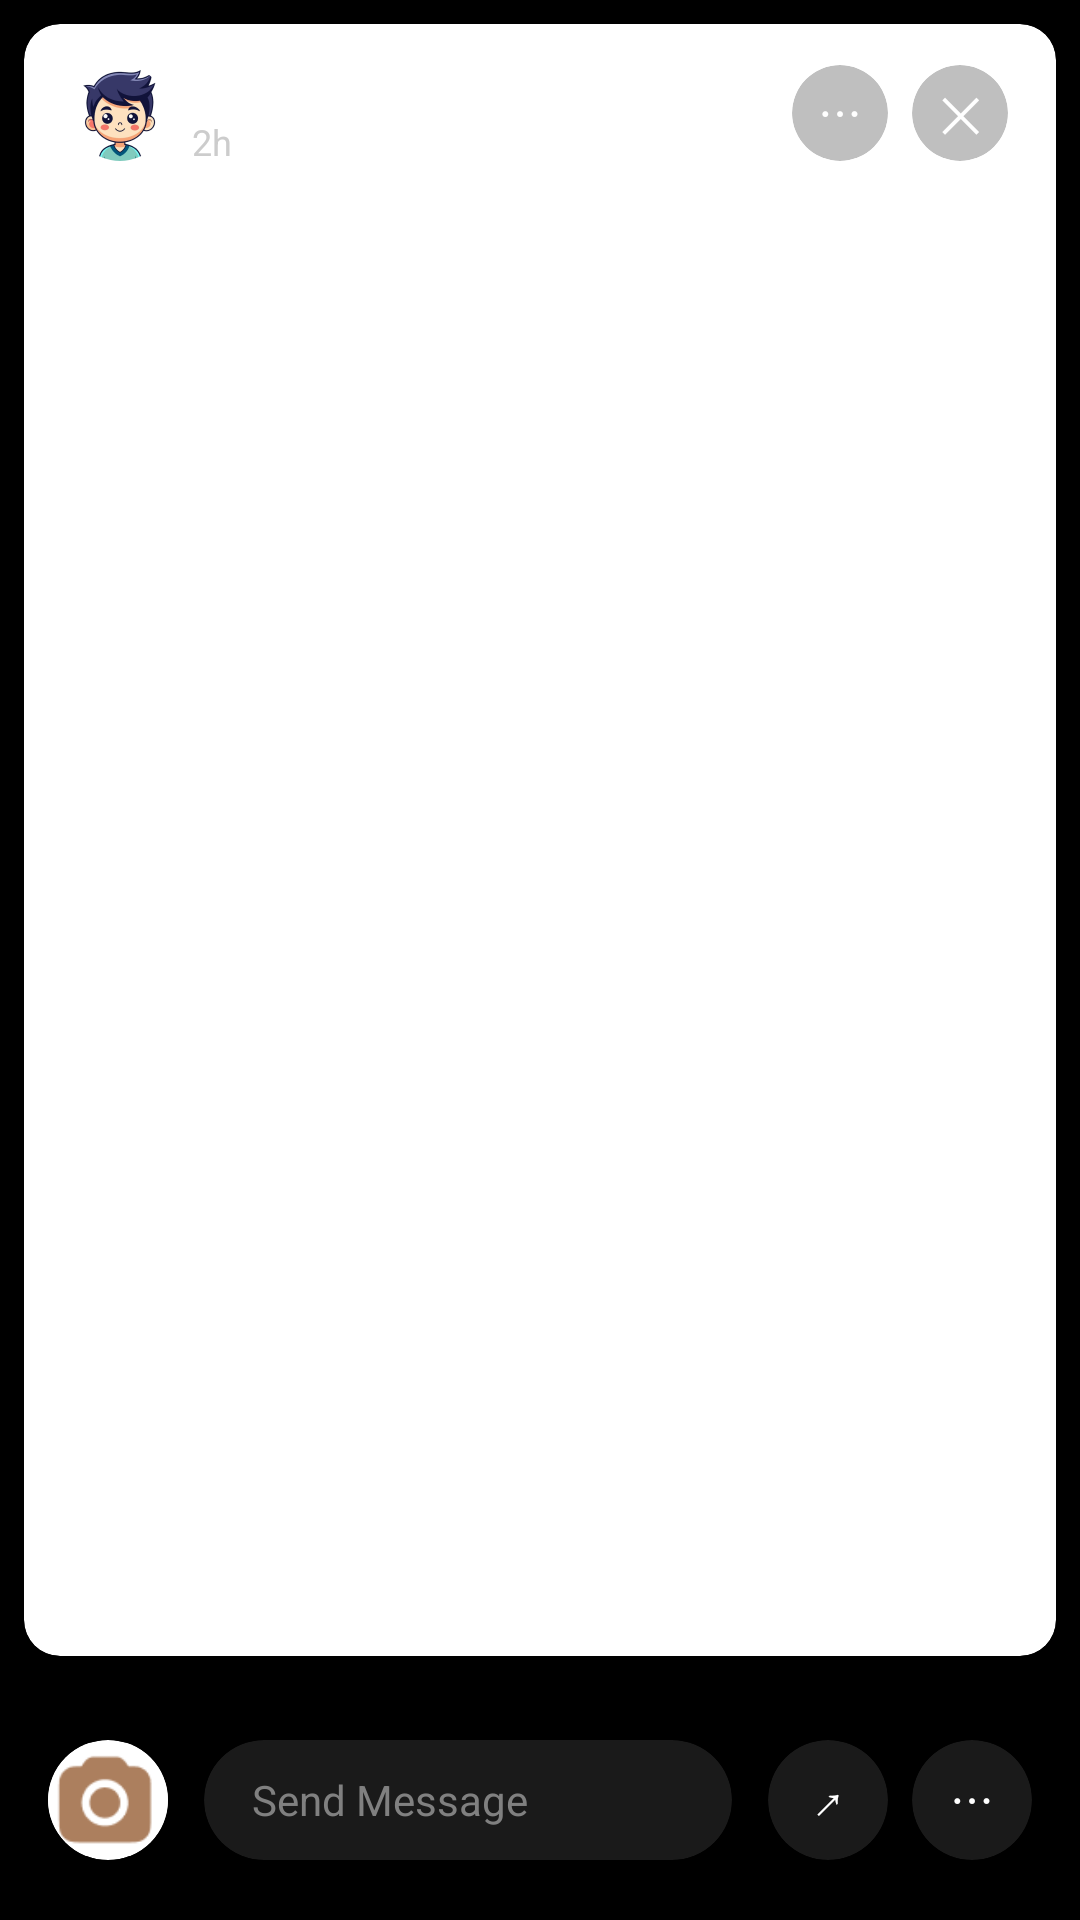

Write the Android layout XML for this screen, with the resource values it uses.
<!-- AndroidManifest.xml: application theme Theme.I220969 -->
<!-- res/layout/activity_other_story.xml -->
<?xml version="1.0" encoding="utf-8"?>
<RelativeLayout xmlns:android="http://schemas.android.com/apk/res/android"
    xmlns:app="http://schemas.android.com/apk/res-auto"
    android:layout_width="match_parent"
    android:layout_height="match_parent"
    android:background="#000000"
    android:fitsSystemWindows="true">

    
    <RelativeLayout
        android:id="@+id/story_content_container"
        android:layout_width="match_parent"
        android:layout_height="match_parent"
        android:layout_above="@+id/story_bottom_controls">

        
        <androidx.cardview.widget.CardView
            android:id="@+id/story_media_container"
            android:layout_width="match_parent"
            android:layout_height="match_parent"
            android:layout_margin="8dp"
            app:cardCornerRadius="12dp"
            app:cardElevation="0dp">

            <ImageView
                android:id="@+id/story_image"
                android:layout_width="match_parent"
                android:layout_height="match_parent"
                android:scaleType="centerCrop"
                android:src="@drawable/me" />


            <LinearLayout
                android:id="@+id/story_progress_container"
                android:layout_width="match_parent"
                android:layout_height="2dp"

                android:layout_marginHorizontal="8dp"
                android:layout_marginTop="8dp"
                android:orientation="horizontal">


                <View
                    android:layout_width="0dp"
                    android:layout_height="2dp"
                    android:layout_weight="1"
                    android:layout_marginEnd="2dp"
                    android:background="#FFFFFF" />

                <View
                    android:layout_width="0dp"
                    android:layout_height="2dp"
                    android:layout_weight="1"
                    android:layout_marginHorizontal="1dp"
                    android:background="#80FFFFFF" />

                <View
                    android:layout_width="0dp"
                    android:layout_height="2dp"
                    android:layout_weight="1"
                    android:layout_marginStart="2dp"
                    android:background="#40FFFFFF" />

            </LinearLayout>


            <LinearLayout
                android:id="@+id/story_header"
                android:layout_width="match_parent"
                android:layout_height="wrap_content"
                android:layout_below="@id/story_progress_container"
                android:layout_marginStart="16dp"
                android:layout_marginTop="12dp"
                android:layout_marginEnd="16dp"
                android:gravity="center_vertical"
                android:orientation="horizontal">


                <androidx.cardview.widget.CardView
                    android:id="@+id/profile"
                    android:layout_width="32dp"
                    android:layout_height="32dp"
                    app:cardCornerRadius="16dp"
                    app:cardElevation="0dp">

                    <ImageView
                        android:layout_width="match_parent"
                        android:layout_height="match_parent"
                        android:scaleType="centerCrop"
                        android:src="@drawable/avatar" />
                </androidx.cardview.widget.CardView>


                <LinearLayout
                    android:layout_width="0dp"
                    android:layout_height="wrap_content"
                    android:layout_marginStart="8dp"
                    android:layout_weight="1"
                    android:orientation="vertical">

                    <TextView
                        android:layout_width="wrap_content"
                        android:layout_height="wrap_content"
                        android:text="sala.uddin"
                        android:textColor="#FFFFFF"
                        android:textSize="14sp"
                        android:textStyle="bold" />

                    <TextView
                        android:layout_width="wrap_content"
                        android:layout_height="wrap_content"
                        android:text="2h"
                        android:textColor="#CCCCCC"
                        android:textSize="12sp" />
                </LinearLayout>


                <androidx.cardview.widget.CardView
                    android:layout_width="32dp"
                    android:layout_height="32dp"
                    app:cardBackgroundColor="#40000000"
                    app:cardCornerRadius="16dp"
                    app:cardElevation="0dp">

                    <TextView
                        android:layout_width="match_parent"
                        android:layout_height="match_parent"
                        android:gravity="center"
                        android:text="⋯"
                        android:textColor="#FFFFFF"
                        android:textSize="16sp" />
                </androidx.cardview.widget.CardView>


                <androidx.cardview.widget.CardView
                    android:id="@+id/cross"
                    android:layout_width="32dp"
                    android:layout_height="32dp"
                    android:layout_marginStart="8dp"
                    app:cardBackgroundColor="#40000000"
                    app:cardCornerRadius="16dp"
                    app:cardElevation="0dp">

                    <TextView
                        android:layout_width="match_parent"
                        android:layout_height="match_parent"
                        android:gravity="center"
                        android:text="✕"
                        android:textColor="#FFFFFF"
                        android:textSize="16sp" />
                </androidx.cardview.widget.CardView>
            </LinearLayout>


            <RelativeLayout
                android:layout_width="match_parent"
                android:layout_height="match_parent">


                <View
                    android:id="@+id/tap_previous"
                    android:layout_width="0dp"
                    android:layout_height="match_parent"
                    android:layout_weight="1"
                    android:background="@android:color/transparent" />


                <View
                    android:id="@+id/tap_next"
                    android:layout_width="0dp"
                    android:layout_height="match_parent"
                    android:layout_alignParentEnd="true"
                    android:layout_weight="1"
                    android:background="@android:color/transparent" />
            </RelativeLayout>
        </androidx.cardview.widget.CardView>
    </RelativeLayout>


    <RelativeLayout
        android:id="@+id/story_bottom_controls"
        android:layout_width="match_parent"
        android:layout_height="80dp"
        android:layout_alignParentBottom="true"
        android:background="#000000"
        android:paddingStart="16dp"
        android:paddingTop="12dp"
        android:paddingEnd="16dp"
        android:paddingBottom="12dp">


        <LinearLayout
            android:layout_width="match_parent"
            android:layout_height="match_parent"
            android:gravity="center_vertical"
            android:orientation="horizontal">

            
            <androidx.cardview.widget.CardView
                android:layout_width="40dp"
                android:layout_height="40dp"
                app:cardCornerRadius="20dp"
                app:cardElevation="0dp">

                <ImageView
                    android:layout_width="match_parent"
                    android:layout_height="match_parent"
                    android:scaleType="centerInside"
                    android:src="@drawable/camera_filled" />
            </androidx.cardview.widget.CardView>


            
            <androidx.cardview.widget.CardView
                android:layout_width="0dp"
                android:layout_height="40dp"
                android:layout_marginStart="12dp"
                android:layout_marginEnd="12dp"
                android:layout_weight="1"
                app:cardBackgroundColor="#1A1A1A"
                app:cardCornerRadius="20dp"
                app:cardElevation="0dp">

                <LinearLayout
                    android:layout_width="match_parent"
                    android:layout_height="match_parent"
                    android:gravity="center_vertical"
                    android:orientation="horizontal"
                    android:paddingStart="16dp"
                    android:paddingEnd="16dp">

                    <TextView
                        android:layout_width="0dp"
                        android:layout_height="wrap_content"
                        android:layout_weight="1"
                        android:text="Send Message"
                        android:textColor="#808080"
                        android:textSize="14sp" />

                    

                    
                </LinearLayout>
            </androidx.cardview.widget.CardView>

            
            <androidx.cardview.widget.CardView
                android:layout_width="40dp"
                android:layout_height="40dp"
                android:layout_marginEnd="8dp"
                app:cardBackgroundColor="#1A1A1A"
                app:cardCornerRadius="20dp"
                app:cardElevation="0dp">

                <TextView
                    android:layout_width="match_parent"
                    android:layout_height="match_parent"
                    android:gravity="center"
                    android:text="↗"
                    android:textColor="#FFFFFF"
                    android:textSize="16sp" />
            </androidx.cardview.widget.CardView>

            
            <androidx.cardview.widget.CardView
                android:layout_width="40dp"
                android:layout_height="40dp"
                app:cardBackgroundColor="#1A1A1A"
                app:cardCornerRadius="20dp"
                app:cardElevation="0dp">

                <TextView
                    android:layout_width="match_parent"
                    android:layout_height="match_parent"
                    android:gravity="center"
                    android:text="⋯"
                    android:textColor="#FFFFFF"
                    android:textSize="16sp" />
            </androidx.cardview.widget.CardView>
        </LinearLayout>
    </RelativeLayout>
</RelativeLayout>
<!-- resources referenced by this layout -->
<resources>
  <!-- drawable avatar: png bitmap (drawable, 11498 bytes) -->
  <!-- drawable camera_filled: png bitmap (drawable, 1460 bytes) -->
  <style name="Theme.I220969" parent="Base.Theme.I220969" />
  <style name="Base.Theme.I220969" parent="Theme.Material3.DayNight.NoActionBar">
          
          
      </style>
</resources>
